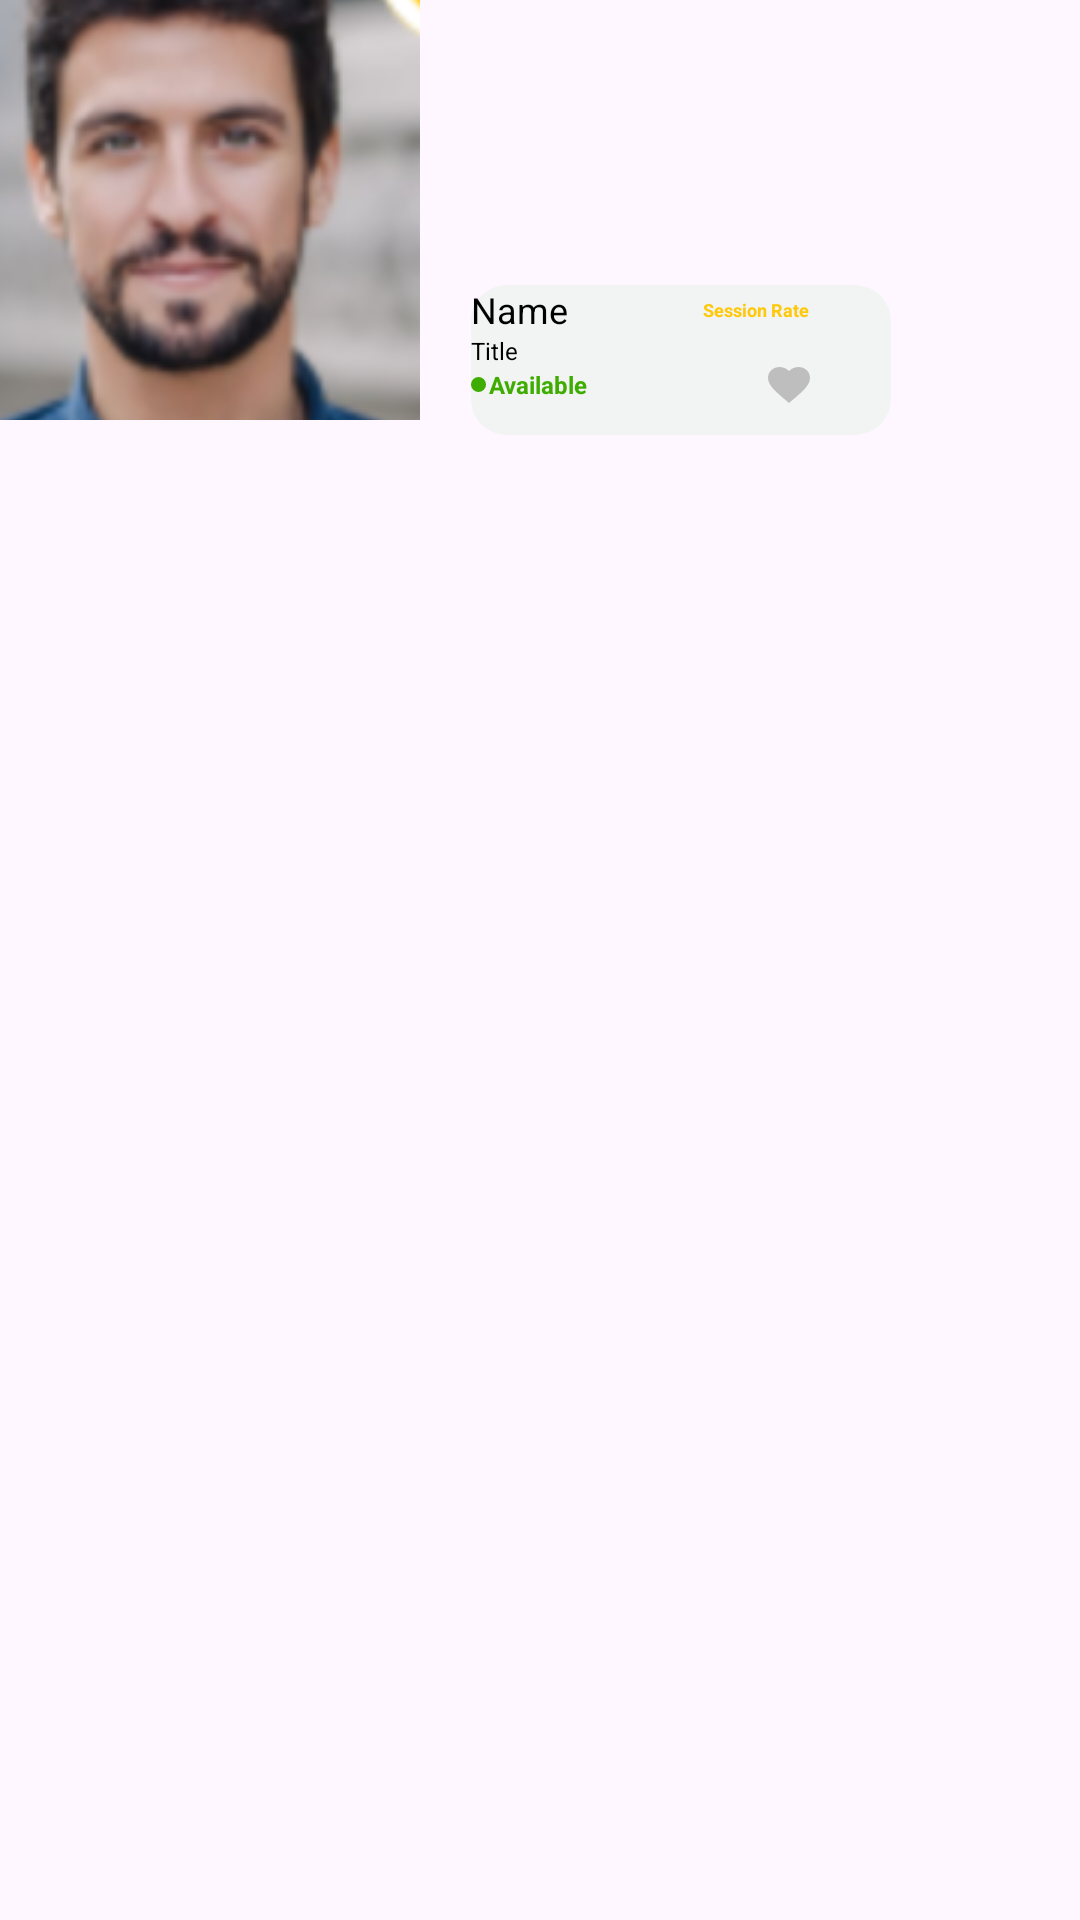

Write the Android layout XML for this screen, with the resource values it uses.
<!-- AndroidManifest.xml: application theme Theme.I210566 -->
<!-- res/layout/search_results_layout.xml -->
<?xml version="1.0" encoding="utf-8"?>
<FrameLayout xmlns:android="http://schemas.android.com/apk/res/android"
        android:layout_width="match_parent"
        android:layout_height="wrap_content"
        android:layout_marginStart="20dp"
        android:layout_marginTop="30dp">

    <LinearLayout
        android:layout_width="wrap_content"
        android:layout_height="wrap_content"
        android:orientation="horizontal">

        
        <ImageButton
            android:layout_width="140dp"
            android:layout_height="140dp"
            android:src="@drawable/p1" />


        <LinearLayout
                android:layout_width="140dp"
                android:layout_height="50dp"
                android:orientation="vertical"
                style="@style/MentorSearchCard">

                <LinearLayout
                    android:layout_width="wrap_content"
                    android:layout_height="wrap_content"
                    android:orientation="horizontal"
                    android:gravity="center_vertical">

                    <TextView
                        android:id="@+id/tvMentorName"
                        style="@style/MentorNameStyle"
                        android:text="Name" />

                    <TextView
                        android:id="@+id/tvMentorSessionRate"
                        style="@style/MentorSessionRateStyle"
                        android:text="Session Rate" />
                </LinearLayout>
                <TextView
                    android:id="@+id/tvMentorTitle"
                    style="@style/MentorTitleStyle"
                    android:text="Title" />
                <LinearLayout
                    android:layout_width="wrap_content"
                    android:layout_height="wrap_content"
                    android:orientation="horizontal"
                    android:gravity="center_vertical">

                    <View
                        android:id="@+id/availabilityIndicator"
                        style="@style/AvailabilityIndicator" />

                    <TextView
                        android:text="@string/Available"
                        style="@style/AvailabilityTextViewStyle" />

                    <ImageView
                        android:id="@+id/ivHeartIcon"
                        style="@style/HeartIconStyle" />
                </LinearLayout>

            </LinearLayout>
    </LinearLayout>

</FrameLayout>
<!-- resources referenced by this layout -->
<resources>
  <!-- drawable p1: png bitmap (drawable, 83337 bytes) -->
  <string name="Available">Available</string>
  <style name="AvailabilityIndicator">
          <item name="android:layout_width">5dp</item>
          <item name="android:layout_height">5dp</item>
          <item name="android:background">@drawable/green_circle_shape</item>
      </style>
  <style name="AvailabilityTextViewStyle">
          <item name="android:layout_width">wrap_content</item>
          <item name="android:layout_height">wrap_content</item>
          <item name="android:textColor">#3EAC01</item>
          <item name="android:textStyle">bold</item>
          <item name="android:layout_marginStart">1dp</item>
          <item name="android:textSize">8sp</item>
      </style>
  <style name="HeartIconStyle">
          <item name="android:layout_width">wrap_content</item>
          <item name="android:layout_height">wrap_content</item>
          <item name="android:layout_marginStart">60dp</item>
          <item name="android:src">@drawable/grey_heart</item>
      </style>
  <style name="MentorNameStyle">
          <item name="android:layout_width">wrap_content</item>
          <item name="android:layout_height">wrap_content</item>
          <item name="android:textColor">@android:color/black</item>
          <item name="android:textSize">12sp</item>
      </style>
  <style name="MentorSearchCard">
          <item name="android:layout_width">150dp</item>
          <item name="android:layout_height">50dp</item>
          <item name="android:layout_marginStart">17dp</item>
          <item name="android:layout_marginTop">95dp</item>
          <item name="android:background">@drawable/square_shape_for_search</item>
      </style>
  <style name="MentorSessionRateStyle">
          <item name="android:layout_width">wrap_content</item>
          <item name="android:layout_height">wrap_content</item>
          <item name="android:layout_marginStart">45dp</item>
          <item name="android:textColor">@color/sunflower_yellow</item>
          <item name="android:textSize">6sp</item>
          <item name="android:textStyle">bold</item>
      </style>
  <style name="MentorTitleStyle">
          <item name="android:layout_width">wrap_content</item>
          <item name="android:layout_height">wrap_content</item>
          <item name="android:textColor">@android:color/black</item>
          <item name="android:textSize">8sp</item>
          <item name="android:gravity">end</item>
      </style>
  <style name="Theme.I210566" parent="Base.Theme.I210566" />
  <!-- drawable green_circle_shape (drawable) -->
  <?xml version="1.0" encoding="utf-8"?>
  <shape xmlns:android="http://schemas.android.com/apk/res/android"
      android:shape="oval">
      <solid android:color="#3EAC01"/> 
      <size
          android:width="100dp"
          android:height="100dp"/> 
      <stroke
          android:width="2dp"
          android:color="#3EAC01"/> 
  </shape>
  <!-- drawable grey_heart (drawable) -->
  <vector xmlns:android="http://schemas.android.com/apk/res/android"
      android:width="14dp"
      android:height="12dp"
      android:viewportWidth="14.0"
      android:viewportHeight="12.0">
      <path
          android:pathData="M7,12L5.985,11.137C2.38,8.083 0,6.069 0,3.597C0,1.583 1.694,0 3.85,0C5.068,0 6.237,0.53 7,1.367C7.763,0.53 8.932,0 10.15,0C12.306,0 14,1.583 14,3.597C14,6.069 11.62,8.083 8.015,11.143L7,12Z"
          android:fillColor="#BEBEBE"/>
  </vector>
  <!-- drawable square_shape_for_search (drawable) -->
  <?xml version="1.0" encoding="utf-8"?>
  <layer-list xmlns:android="http://schemas.android.com/apk/res/android">
      <item>
          <shape android:shape="rectangle">
              <solid android:color="#F1F4F2"/>
              <corners android:radius="12dp"/>
              <size android:width="30dp" android:height="15dp"/>
          </shape>
      </item>
  </layer-list>
  <color name="sunflower_yellow">#FFC80B</color>
  <style name="Base.Theme.I210566" parent="Theme.Material3.DayNight.NoActionBar">
          
          
      </style>
</resources>
